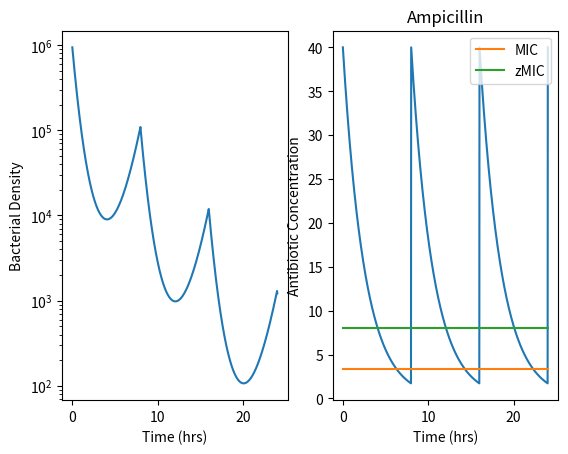

Reproduce this figure in Python.
import numpy as np
import matplotlib.pyplot as plt


class Model:
    class ParamSet:
        doses_given = 0

        def __init__(self, psi_max, psi_min, k, MIC, zMIC, time_range, dose_frequency=0.125, a0_MIC_ratio=5, num_hours=24, doses_missed=[], double_dose=False, name='Parameters'):
            self.psi_max = psi_max
            self.psi_min = psi_min
            self.k = k
            self.MIC = MIC
            self.zMIC = zMIC
            self.time_range = time_range
            self.a0 = zMIC * a0_MIC_ratio
            self.dose_frequency = dose_frequency
            self.num_hours = num_hours
            self.doses_missed = doses_missed
            self.double_dose = double_dose
            self.name = name
            return


class Simulation:
    params = Model.ParamSet
    population = []
    ab = []
    time_steps = []

    def show_sim(self):
        fig, ax = plt.subplots(1, 2)
        plt.title(self.params.name)
        ax[0].plot(self.params.time_range, self.population)
        ax[0].set_yscale('log')
        ax[0].set_ylabel('Bacterial Density')
        ax[0].set_xlabel('Time (hrs)')

        base_mic = [self.params.MIC for _ in self.params.time_range]
        base_zmic = [self.params.zMIC for _ in self.params.time_range]
        ax[1].plot(self.params.time_range, self.ab)
        ax[1].plot(self.params.time_range, base_mic, label='MIC')
        ax[1].plot(self.params.time_range, base_zmic, label='zMIC')
        ax[1].set_ylabel('Antibiotic Concentration')
        ax[1].set_xlabel('Time (hrs)')
        ax[1].legend()
        plt.show()


class Euler(Simulation):
    def __init__(self, X_0, deriv, params: Model.ParamSet):
        super().__init__()
        self.params = params
        dt = params.time_range[1] - params.time_range[0]
        for i in range(0, len(params.time_range)):
            if i == 0:
                cur_X = X_0
            else:
                cur_X = self.population[-1]
            dx, a = deriv(params.time_range[i], cur_X, params)
            self.population.append(cur_X + dx * dt)
            self.ab.append(a)

        self.population = np.array(self.population)
        self.ab = np.array(self.ab)
        return


test_range = np.linspace(0, 24, 1_000)
Ciprofloxacin = Model.ParamSet(0.88, -6.5, 1.1, 0.017, 0.03, test_range, name='Ciprofloxacin')
Ampicillin = Model.ParamSet(0.75, -4.0, 0.75, 3.4, 8.0, test_range, name='Ampicillin')
Rifampin = Model.ParamSet(0.7, -4.3, 2.5, 12.0, 8.0, test_range, name='Rifampin')
Streptomycin = Model.ParamSet(0.89, -8.8, 1.9, 18.5, 32.0, test_range, name='Streptomycin')
Tetracycline = Model.ParamSet(0.81, -8.1, 0.61, 0.67, 1.0, test_range, name='Tetracycline')


# growth rate of bacterial population
def psi(ab_conc: float, params: Model.ParamSet):
    numerator = (params.psi_max - params.psi_min) * (ab_conc/params.zMIC)**params.k
    denominator = (ab_conc/params.zMIC)**params.k - (params.psi_min/params.psi_max)
    return params.psi_max - (numerator / denominator)


# change in density, X, of a bacterial population
def dX_dt(t: float, X: float, params: Model.ParamSet):
    ab = ab_conc(t, params)
    return np.log(10) * psi(ab, params) * X, ab


# antibiotic concentration at time t (hours)
def ab_conc(t: float, params: Model.ParamSet):
    time_since_dose = t % (1 / params.dose_frequency)
    if time_since_dose == 0:
        params.doses_given += 1
        if params.doses_given not in params.doses_missed:
            return params.a0
    delta = params.dose_frequency * np.log(0.5*params.MIC/params.a0)
    return params.a0 * np.exp(delta * time_since_dose)


def main():
    # basic_euler(10**6, Ciprofloxacin)
    # basic_euler(10**6, Ampicillin)
    # basic_euler(10**6, Rifampin)
    # basic_euler(10**6, Streptomycin)
    # basic_euler(10**6, Tetracycline)
    sim = Euler(10**6, dX_dt, Ampicillin)
    sim.show_sim()
    return


if __name__ == '__main__':
    main()
